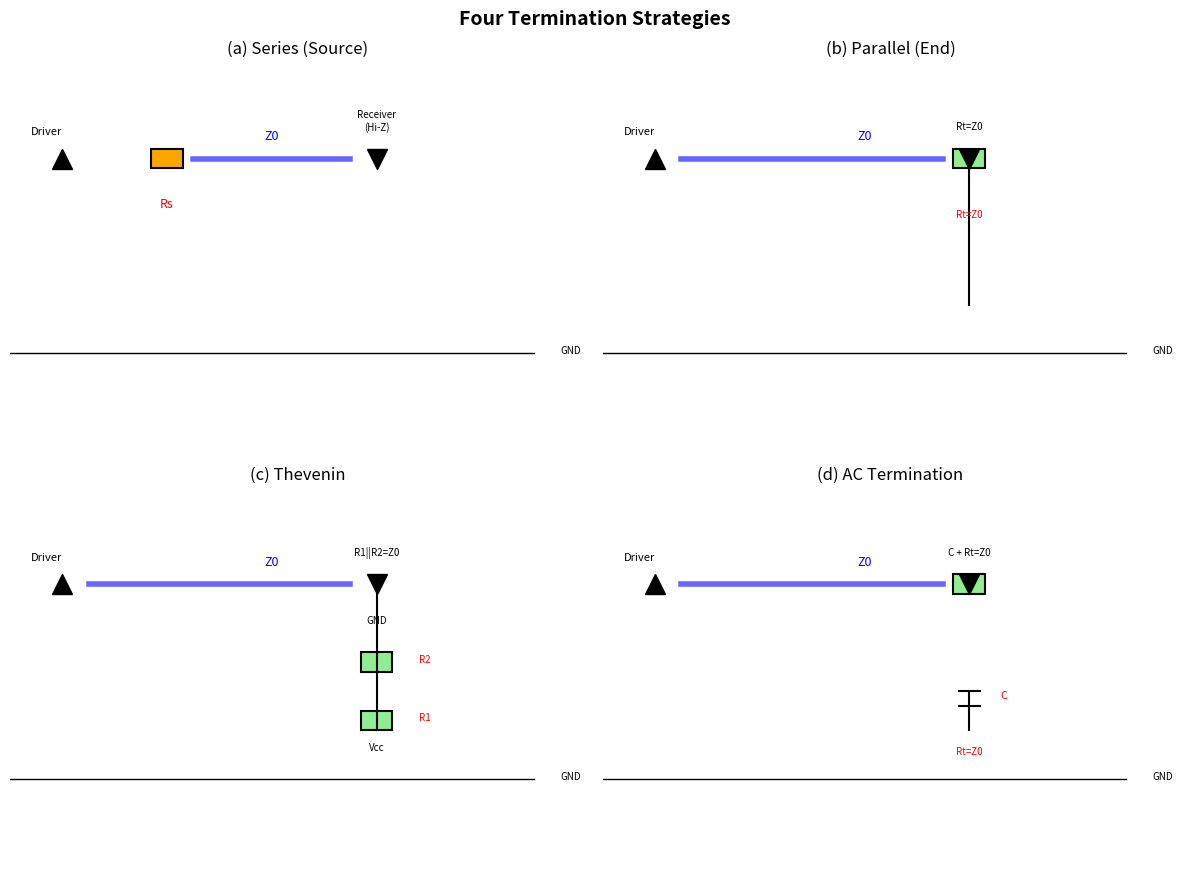

Source code (Python): (Note: this script raises an exception after producing the figure.)
#!/usr/bin/env python3
"""Generate Day 4 diagrams — Termination & Topology."""
import matplotlib
matplotlib.use('Agg')
import matplotlib.pyplot as plt
import numpy as np
import os

OUT = os.path.expanduser('~/.openclaw/workspace/hardware-study-plan/assets')

def save(fig, name):
    path = os.path.join(OUT, name)
    fig.savefig(path, dpi=150, bbox_inches='tight', facecolor='white', edgecolor='none')
    plt.close(fig)
    print(f'  {path}')

# ============================================================
# 04-termination-comparison.png — 4 termination types side by side
# ============================================================
fig, axes = plt.subplots(2, 2, figsize=(12, 9))
fig.suptitle('Four Termination Strategies', fontsize=14, fontweight='bold')

types = [
    ('(a) Series (Source)', 'Driver', 'Rs', 'Z0', 'Receiver\n(Hi-Z)'),
    ('(b) Parallel (End)', 'Driver', 'Z0', '', 'Rt=Z0'),
    ('(c) Thevenin', 'Driver', 'Z0', '', 'R1||R2=Z0'),
    ('(d) AC Termination', 'Driver', 'Z0', '', 'C + Rt=Z0'),
]

for idx, (title, drv, key, mid, rcv) in enumerate(types):
    ax = axes[idx // 2, idx % 2]
    x_positions = [1, 3, 5, 7, 9]
    y = 4

    # Driver symbol
    ax.plot(x_positions[0], y, 'k^', markersize=14)
    ax.text(x_positions[0]-0.3, y+0.5, drv, fontsize=8, ha='center')

    # Series resistor (for type a)
    if idx == 0:
        rect = plt.Rectangle((x_positions[1]-0.3, y-0.2), 0.6, 0.4, fill=True,
                            facecolor='orange', edgecolor='k', lw=1.5)
        ax.add_patch(rect)
        ax.text(x_positions[1], y-1, 'Rs', fontsize=9, ha='center', color='red')

    # Transmission line
    ax.plot([x_positions[1]+0.5 if idx==0 else x_positions[0]+0.5, x_positions[3]-0.5],
            [y, y], 'b-', lw=4, alpha=0.6)
    ax.text(x_positions[2], y+0.4, 'Z0', fontsize=9, ha='center', color='blue')

    # Receiver end
    if idx == 1:  # Parallel
        rect = plt.Rectangle((x_positions[3]-0.3, y-0.2), 0.6, 0.4, fill=True,
                            facecolor='lightgreen', edgecolor='k', lw=1.5)
        ax.add_patch(rect)
        ax.plot([x_positions[3], x_positions[3]], [y-0.2, 1], 'k-', lw=1.5)
        ax.text(x_positions[3], y-1.2, 'Rt=Z0', fontsize=7, ha='center', color='red')
    elif idx == 2:  # Thevenin
        ax.plot([x_positions[3], x_positions[3]], [y-0.2, 1], 'k-', lw=1.5)
        rect1 = plt.Rectangle((x_positions[3]-0.3, 1), 0.6, 0.4, fill=True,
                             facecolor='lightgreen', edgecolor='k', lw=1.5)
        ax.add_patch(rect1)
        ax.text(x_positions[3]+0.8, 1.2, 'R1', fontsize=7, color='red')
        rect2 = plt.Rectangle((x_positions[3]-0.3, 2.2), 0.6, 0.4, fill=True,
                             facecolor='lightgreen', edgecolor='k', lw=1.5)
        ax.add_patch(rect2)
        ax.text(x_positions[3]+0.8, 2.4, 'R2', fontsize=7, color='red')
        ax.text(x_positions[3], 0.6, 'Vcc', fontsize=7, ha='center')
        ax.text(x_positions[3], 3.2, 'GND', fontsize=7, ha='center')
    elif idx == 3:  # AC
        rect = plt.Rectangle((x_positions[3]-0.3, y-0.2), 0.6, 0.4, fill=True,
                            facecolor='lightgreen', edgecolor='k', lw=1.5)
        ax.add_patch(rect)
        # Capacitor symbol
        cap_x = x_positions[3]
        ax.plot([cap_x-0.2, cap_x+0.2], [1.8, 1.8], 'k-', lw=1.5)
        ax.plot([cap_x-0.2, cap_x+0.2], [1.5, 1.5], 'k-', lw=1.5)
        ax.plot([cap_x, cap_x], [1.5, 1.8], 'k-', lw=1.5)
        ax.plot([cap_x, cap_x], [1.5, 1], 'k-', lw=1.5)
        ax.text(cap_x+0.6, 1.65, 'C', fontsize=8, color='red')
        ax.text(cap_x, 0.5, 'Rt=Z0', fontsize=7, ha='center', color='red')

    # Receiver
    ax.plot(x_positions[3], y, 'kv', markersize=14)
    ax.text(x_positions[3], y+0.6, rcv, fontsize=7, ha='center')

    # Ground
    ax.plot([0, 10], [0, 0], 'k-', lw=1)
    ax.text(10.5, 0, 'GND', fontsize=7)

    ax.set_title(title, fontsize=12)
    ax.set_xlim(0, 11)
    ax.set_ylim(-2, 6)
    ax.axis('off')

plt.tight_layout()
save(fig, '04-termination-comparison.png')

# ============================================================
# 04-series-termination-waves.png — Series termination voltage vs time
# ============================================================
fig, axes = plt.subplots(1, 2, figsize=(12, 4.5))
fig.suptitle('Series Termination — Why Half-Voltage Works', fontsize=14, fontweight='bold')

# (a) Voltage at source vs load
ax = axes[0]
t = np.linspace(0, 30, 300)
Td = 4  # one-way delay

# Source waveform
v_src = np.zeros_like(t)
v_src[t >= 2] = 0.5  # half voltage initial
v_src[t >= 2 + 2*Td] = 1.0  # after reflection returns

# Load waveform
v_load = np.zeros_like(t)
v_load[t >= 2 + Td] = 1.0  # incident + reflection = full

ax.plot(t, v_src, 'b-', lw=2, label='At driver (source)')
ax.plot(t, v_load, 'r-', lw=2, label='At receiver (load)')

# Annotations
ax.axvline(x=2, color='gray', linestyle=':', alpha=0.5)
ax.text(2, 1.15, 'Step\nlaunched', fontsize=7, ha='center')
ax.axvline(x=2+Td, color='gray', linestyle=':', alpha=0.5)
ax.text(2+Td, 1.15, 'Arrives at\nload (×2)', fontsize=7, ha='center')
ax.axvline(x=2+2*Td, color='gray', linestyle=':', alpha=0.5)
ax.text(2+2*Td, 1.15, 'Reflection\nreturns', fontsize=7, ha='center')

ax.fill_between(t, 0, v_src, alpha=0.15, color='blue')
ax.fill_between(t, 0, v_load, alpha=0.1, color='red')
ax.set_title('(a) Voltage at Source vs Load', fontsize=11)
ax.set_xlabel('Time')
ax.set_ylabel('Normalized Voltage')
ax.legend(fontsize=8)
ax.set_ylim(-0.1, 1.4)
ax.grid(True, alpha=0.3)

# (b) Bounce diagram
ax = axes[1]
ax.set_xlim(0, 10)
ax.set_ylim(0, 12)
ax.set_title('(b) Bounce Diagram', fontsize=11)
ax.set_xlabel('Position (source → load)')
ax.set_ylabel('Time (×Td)')

# Draw transmission line
ax.plot([2, 8], [0, 0], 'b-', lw=4, alpha=0.3)
ax.text(5, -0.5, 'Z0 = 50Ω', fontsize=9, ha='center')
ax.text(1, 0, 'Source\n(Rs+Ro=Z0)', fontsize=7, ha='center')
ax.text(9, 0, 'Load\n(Hi-Z)', fontsize=7, ha='center')
ax.text(5, 0.8, 'Γ = 0', fontsize=9, ha='center', color='green')

# Incident wave
ax.annotate('', xy=(8, 2), xytext=(2, 2),
            arrowprops=dict(arrowstyle='->', color='blue', lw=2))
ax.text(5, 2.3, '① Incident  V=0.5V0', fontsize=8, ha='center', color='blue')

# Reflected wave
ax.annotate('', xy=(2, 6), xytext=(8, 6),
            arrowprops=dict(arrowstyle='->', color='red', lw=2))
ax.text(5, 6.3, '② Reflected  V=+0.5V0  (Γ=+1)', fontsize=8, ha='center', color='red')

# No further reflection
ax.annotate('', xy=(8, 9), xytext=(2, 9),
            arrowprops=dict(arrowstyle='->', color='green', lw=2, alpha=0.5))
ax.text(5, 9.3, '③ Γ=0 at source → done', fontsize=8, ha='center', color='green')

# Time labels
ax.text(0.5, 2, 'Td', fontsize=7)
ax.text(0.5, 6, '3Td', fontsize=7)

ax.axis('off')

plt.tight_layout()
save(fig, '04-series-termination-waves.png')

# ============================================================
# 04-topology-types.png — 4 topology types
# ============================================================
fig, axes = plt.subplots(2, 2, figsize=(12, 8))
fig.suptitle('Topology Types for Multi-Load Buses', fontsize=14, fontweight='bold')

# (a) Point-to-point
ax = axes[0, 0]
ax.plot([1, 4], [3, 3], 'b-', lw=3, alpha=0.6)
ax.plot(1, 3, 'k^', markersize=12)
ax.plot(4, 3, 'kv', markersize=12)
ax.text(0.5, 3, 'Driver', fontsize=8, ha='right')
ax.text(4.5, 3, 'Receiver', fontsize=8, ha='left')
ax.text(2.5, 3.5, 'Single Z0', fontsize=8, ha='center', color='blue')
ax.set_title('(a) Point-to-Point', fontsize=11)
ax.set_xlim(0, 8)
ax.set_ylim(0, 6)
ax.axis('off')

# (b) Daisy chain
ax = axes[0, 1]
ax.plot([1, 2.5, 4, 5.5], [3, 3, 3, 3], 'b-', lw=3, alpha=0.6)
ax.plot(1, 3, 'k^', markersize=12)
for xp in [2.5, 4, 5.5]:
    ax.plot(xp, 3, 'kv', markersize=10)
ax.text(0.5, 3, 'Driver', fontsize=8, ha='right')
ax.text(2.5, 2.2, 'Rx1', fontsize=7, ha='center')
ax.text(4, 2.2, 'Rx2', fontsize=7, ha='center')
ax.text(5.5, 2.2, 'Rx3', fontsize=7, ha='center')
# Termination
ax.plot([5.5, 5.5], [3, 1.5], 'k-', lw=1)
ax.text(5.5, 1, 'Rt=Z0', fontsize=7, ha='center', color='red')
ax.set_title('(b) Daisy Chain', fontsize=11)
ax.set_xlim(0, 8)
ax.set_ylim(0, 6)
ax.axis('off')

# (c) Star topology
ax = axes[1, 0]
center = [3, 3]
ax.plot(center[0], center[1], 'ko', markersize=8)
# Stubs
for angle, label in [(np.pi, 'Rx1'), (-np.pi/2, 'Rx2'), (0, 'Rx3'), (np.pi/2, 'Rx4')]:
    ex = center[0] + 2.5 * np.cos(angle)
    ey = center[1] + 2.5 * np.sin(angle)
    ax.plot([center[0], ex], [center[1], ey], 'b-', lw=2, alpha=0.6)
    ax.plot(ex, ey, 'kv', markersize=10)
    ax.text(ex + 0.3*np.cos(angle), ey + 0.3*np.sin(angle), label, fontsize=7, ha='center')
ax.plot(center[0]-1.5, center[1], 'k^', markersize=12)
ax.text(center[0]-2, center[1], 'Driver', fontsize=8, ha='right')
# Red X marks
ax.text(center[0]+1, center[1]+1.5, '✗ Stubs cause\nreflections', fontsize=8, color='red')
ax.set_title('(c) Star (Rarely Used)', fontsize=11)
ax.set_xlim(-1, 8)
ax.set_ylim(-1, 7)
ax.axis('off')

# (d) Fly-by (DDR)
ax = axes[1, 1]
addr_x = np.linspace(1, 6, 5)  # 5 devices
for i, xp in enumerate(addr_x):
    ax.plot(xp, 4, 'ks', markersize=10)
    ax.text(xp, 3.5, f'DDR{i+1}', fontsize=6, ha='center')
# Address bus
ax.plot([0.5, 6.5], [4, 4], 'b-', lw=3, alpha=0.6)
ax.text(3.5, 4.5, 'Address/Command (Fly-by)', fontsize=8, ha='center', color='blue')
# Termination
ax.plot([6.5, 6.5], [4, 2], 'k-', lw=1)
ax.text(6.5, 1.5, 'VTT\nRt=Z0', fontsize=7, ha='center', color='red')
# Controller
ax.plot(0.5, 4, 'k^', markersize=14)
ax.text(-0.2, 4, 'Controller', fontsize=8, ha='right')
# DQ lines (point-to-point)
ax.text(3.5, 1.8, 'DQ/DQS: point-to-point per rank', fontsize=8, ha='center', color='green', style='italic')
ax.set_title('(d) Fly-by (DDR4/5)', fontsize=11)
ax.set_xlim(-1, 8)
ax.set_ylim(0, 6.5)
ax.axis('off')

plt.tight_layout()
save(fig, '04-topology-types.png')

# ============================================================
# 04-tdr-principle.png — TDR how it works
# ============================================================
fig, axes = plt.subplots(2, 1, figsize=(12, 7))
fig.suptitle('TDR — Time Domain Reflectometry', fontsize=14, fontweight='bold')

# (a) TDR setup
ax = axes[0]
# Pulse generator
rect = plt.Rectangle((1, 3.5), 2, 1.5, fill=True, facecolor='lightyellow', edgecolor='k', lw=1.5)
ax.add_patch(rect)
ax.text(2, 4.25, 'Fast Step\nGenerator\n(Tr ~ 35ps)', fontsize=8, ha='center')
# DUT
rect2 = plt.Rectangle((4.5, 3.5), 3, 1.5, fill=True, facecolor='lightblue', edgecolor='k', lw=1.5)
ax.add_patch(rect2)
ax.text(6, 4.25, 'DUT\n(PCB trace / cable)', fontsize=8, ha='center')
# Scope
rect3 = plt.Rectangle((9, 3.5), 2, 1.5, fill=True, facecolor='lightyellow', edgecolor='k', lw=1.5)
ax.add_patch(rect3)
ax.text(10, 4.25, 'Sampling\nScope', fontsize=8, ha='center')
# Connections
ax.plot([3, 4.5], [4.25, 4.25], 'k-', lw=2)
ax.plot([7.5, 9], [4.25, 4.25], 'k-', lw=2)
# Reflection path
ax.annotate('Incident', xy=(4, 3), xytext=(3, 2), fontsize=8, color='blue',
            arrowprops=dict(arrowstyle='->', color='blue', lw=1.5))
ax.annotate('Reflected', xy=(8, 3), xytext=(7, 2), fontsize=8, color='red',
            arrowprops=dict(arrowstyle='->', color='red', lw=1.5))

ax.set_title('(a) TDR Measurement Setup', fontsize=11)
ax.set_xlim(0, 12)
ax.set_ylim(0, 7)
ax.axis('off')

# (b) TDR waveform interpretation
ax = axes[1]
t = np.linspace(0, 20, 500)
Z = np.ones_like(t) * 50  # baseline 50Ω

# First: slight dip (connector pad)
Z[50:70] = 50 - 5 * np.exp(-(np.arange(20)-10)**2/30)
# Via (inductive spike)
Z[120:135] = 50 + 25 * np.exp(-(np.arange(15)-5)**2/5)
# Stub (capacitive dip)
Z[180:195] = 50 - 20 * np.exp(-(np.arange(15)-5)**2/5)
# Narrow trace (higher Z)
Z[250:350] = 62
# Back to normal
Z[380:420] = 50 + 8 * np.exp(-(np.arange(40)-20)**2/100)

ax.plot(t, Z, 'b-', lw=2)
ax.axhline(y=50, color='gray', linestyle='--', alpha=0.5)
ax.fill_between(t, 45, 55, alpha=0.08, color='green')
ax.text(18, 52, '50Ω ±10%', fontsize=8, ha='right', color='green')

# Annotations
ax.annotate('Connector\npad cap', xy=(t[55], Z[55]), xytext=(2, 42),
            fontsize=7, color='red', arrowprops=dict(arrowstyle='->', color='red', lw=1))
ax.annotate('Via\n(inductive)', xy=(t[128], Z[128]), xytext=(5, 72),
            fontsize=7, color='red', arrowprops=dict(arrowstyle='->', color='red', lw=1))
ax.annotate('Stub\n(capacitive)', xy=(t[188], Z[188]), xytext=(8, 35),
            fontsize=7, color='red', arrowprops=dict(arrowstyle='->', color='red', lw=1))
ax.annotate('Narrow trace\n(Z > 50Ω)', xy=(t[300], Z[300]), xytext=(13, 68),
            fontsize=7, color='blue', arrowprops=dict(arrowstyle='->', color='blue', lw=1))

ax.set_title('(b) TDR Waveform — What Each Feature Means', fontsize=11)
ax.set_xlabel('Distance / Time')
ax.set_ylabel('Impedance (Ω)')
ax.grid(True, alpha=0.3)
ax.set_ylim(25, 80)

plt.tight_layout()
save(fig, '04-tdr-principle.png')

# ============================================================
# 04-termination-decision.png — Decision tree
# ============================================================
fig, ax = plt.subplots(1, 1, figsize=(12, 6))
fig.suptitle('Termination Decision Flow', fontsize=14, fontweight='bold')
ax.set_xlim(0, 20)
ax.set_ylim(0, 16)
ax.axis('off')

# Root
ax.text(10, 15, 'Need termination?', fontsize=11, fontweight='bold', ha='center',
        bbox=dict(boxstyle='round', fc='lightyellow', ec='k'))
ax.annotate('', xy=(6, 13.5), xytext=(10, 14.5),
            arrowprops=dict(arrowstyle='->', lw=1.5))
ax.annotate('', xy=(14, 13.5), xytext=(10, 14.5),
            arrowprops=dict(arrowstyle='->', lw=1.5))

# L > L_critical?
ax.text(6, 13, 'L > L_critical?', fontsize=9, ha='center',
        bbox=dict(boxstyle='round', fc='white', ec='k'))
ax.text(14, 13, 'No → wire model', fontsize=8, ha='center', color='gray')

# Topology?
ax.annotate('', xy=(6, 11.5), xytext=(6, 12.5),
            arrowprops=dict(arrowstyle='->', lw=1.5))
ax.text(6, 11, 'Topology?', fontsize=10, fontweight='bold', ha='center',
        bbox=dict(boxstyle='round', fc='lightblue', ec='k'))

# Point-to-point
ax.annotate('', xy=(2, 9), xytext=(5, 10.5),
            arrowprops=dict(arrowstyle='->', lw=1.5))
ax.text(2, 8.5, 'Point-to-Point', fontsize=9, ha='center',
        bbox=dict(boxstyle='round', fc='lightgreen', ec='k'))
ax.annotate('', xy=(2, 7), xytext=(2, 8),
            arrowprops=dict(arrowstyle='->', lw=1.5))
ax.text(2, 6.5, 'Series Rs', fontsize=10, fontweight='bold', ha='center',
        bbox=dict(boxstyle='round', fc='lightgreen', ec='k', pad=0.8))
ax.text(2, 5, 'Rs+Ro = Z0\nLow power\nClean signal', fontsize=7, ha='center')

# Multi-load
ax.annotate('', xy=(10, 9), xytext=(7, 10.5),
            arrowprops=dict(arrowstyle='->', lw=1.5))
ax.text(10, 8.5, 'Multi-load', fontsize=9, ha='center',
        bbox=dict(boxstyle='round', fc='lightsalmon', ec='k'))

# Daisy chain
ax.annotate('', xy=(8, 7), xytext=(9.5, 8),
            arrowprops=dict(arrowstyle='->', lw=1.5))
ax.text(8, 6.5, 'Daisy Chain\n/ Fly-by', fontsize=8, ha='center',
        bbox=dict(boxstyle='round', fc='lightsalmon', ec='k'))
ax.annotate('', xy=(8, 5), xytext=(8, 6),
            arrowprops=dict(arrowstyle='->', lw=1.5))
ax.text(8, 4.5, 'Thevenin\nat end', fontsize=9, ha='center',
        bbox=dict(boxstyle='round', fc='lightsalmon', ec='k'))

# Bus
ax.annotate('', xy=(12, 7), xytext=(10.5, 8),
            arrowprops=dict(arrowstyle='->', lw=1.5))
ax.text(12, 6.5, 'Bus / Star', fontsize=8, ha='center',
        bbox=dict(boxstyle='round', fc='lightsalmon', ec='k'))
ax.annotate('', xy=(12, 5), xytext=(12, 6),
            arrowprops=dict(arrowstyle='->', lw=1.5))
ax.text(12, 4.5, 'Thevenin\nboth ends', fontsize=9, ha='center',
        bbox=dict(boxstyle='round', fc='lightsalmon', ec='k'))

# Low power option
ax.text(17, 10, 'Low power\noption?', fontsize=8, ha='center',
        bbox=dict(boxstyle='round', fc='plum', ec='k'))
ax.annotate('', xy=(17, 8.5), xytext=(17, 9.5),
            arrowprops=dict(arrowstyle='->', lw=1.5))
ax.text(17, 8, 'AC Termination\nC + Rt = Z0', fontsize=8, ha='center',
        bbox=dict(boxstyle='round', fc='plum', ec='k'))

plt.tight_layout()
save(fig, '04-termination-decision.png')

print('All Day 4 diagrams generated.')
